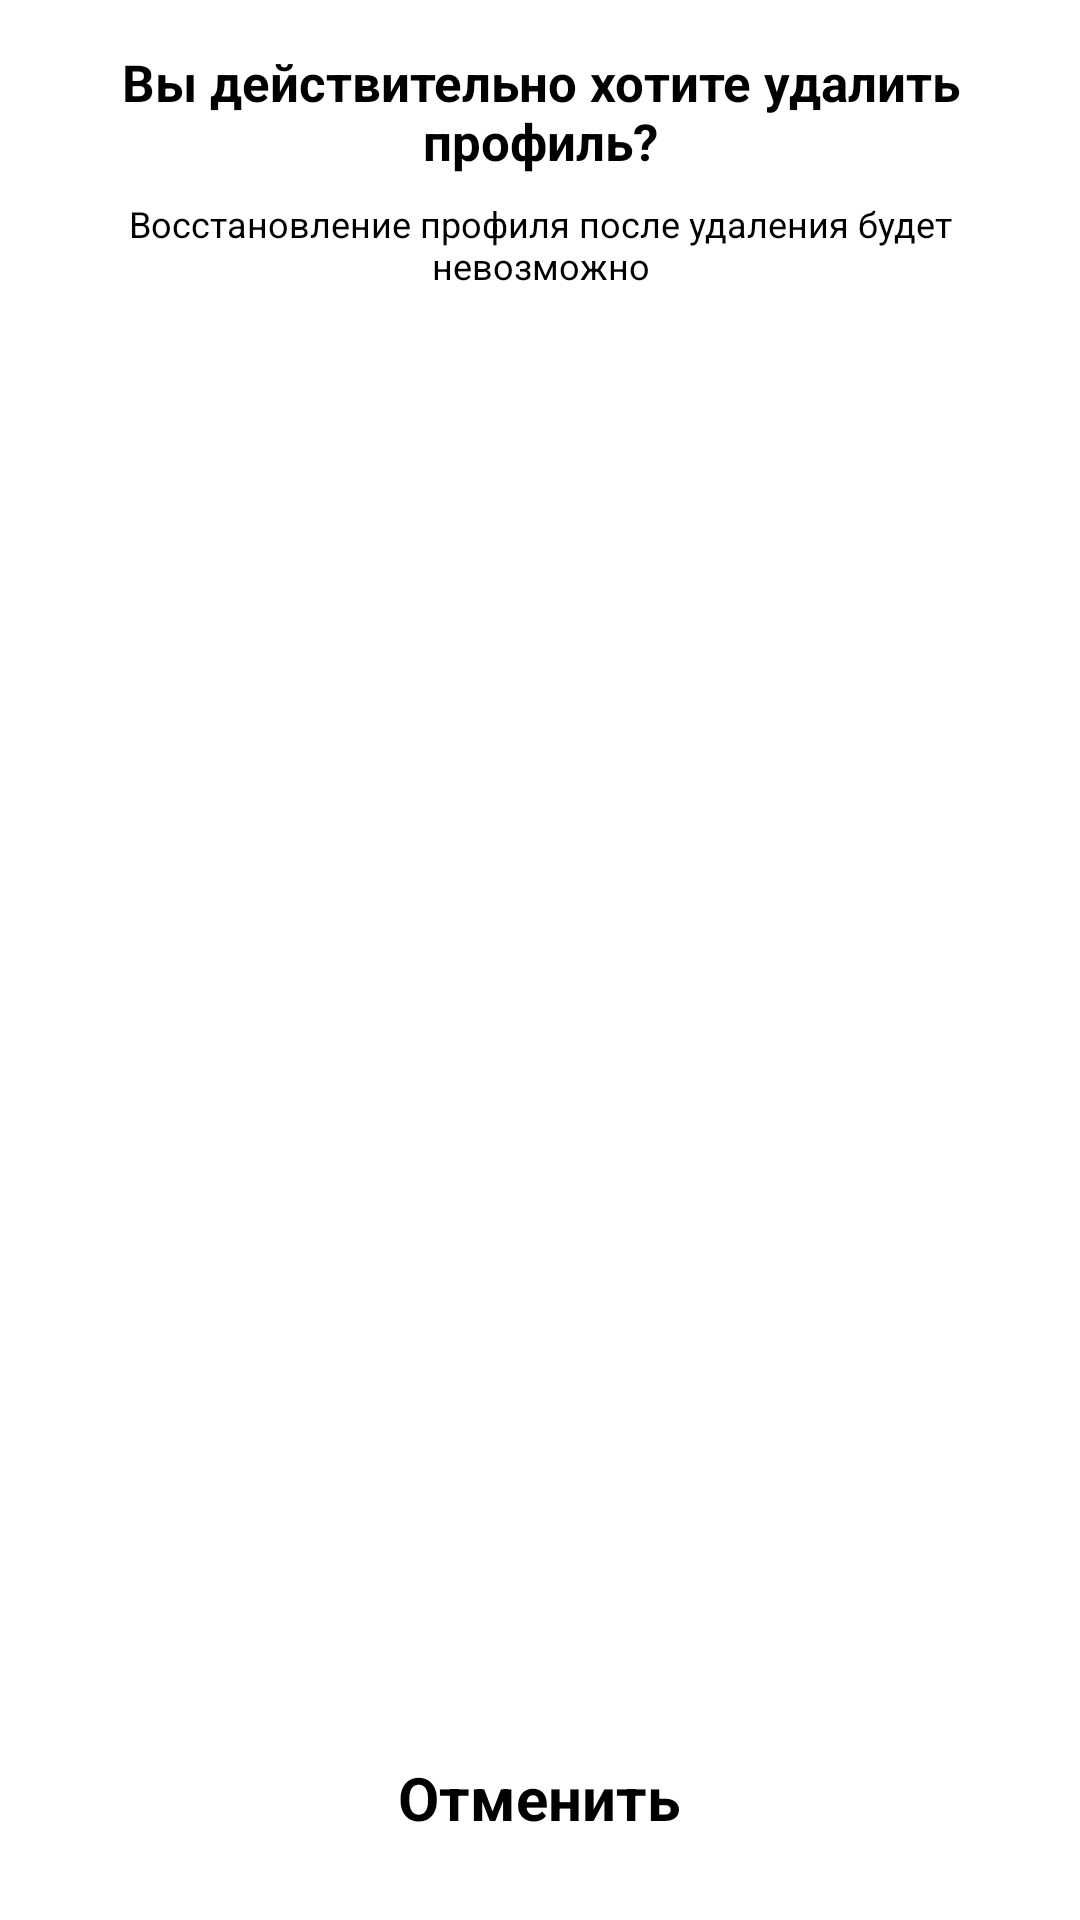

Here is an Android app screen rendered from its layout file. Give the layout XML and the strings, colors and styles it references.
<!-- AndroidManifest.xml: application theme Theme.MapManager -->
<!-- res/layout/account_delete_dialog.xml -->
<?xml version="1.0" encoding="utf-8"?>
<androidx.constraintlayout.widget.ConstraintLayout xmlns:android="http://schemas.android.com/apk/res/android"
    xmlns:app="http://schemas.android.com/apk/res-auto"
    xmlns:tools="http://schemas.android.com/tools"
    android:layout_width="match_parent"
    android:layout_height="wrap_content"
    android:orientation="vertical"
    android:padding="16dp">

    <TextView
        android:id="@+id/textView5"
        android:layout_width="wrap_content"
        android:layout_height="wrap_content"
        android:gravity="center"
        android:text="Вы действительно хотите удалить профиль?"
        android:textSize="17sp"
        android:textStyle="bold"
        app:layout_constraintEnd_toEndOf="parent"
        app:layout_constraintStart_toStartOf="parent"
        app:layout_constraintTop_toTopOf="parent" />

    <TextView
        android:id="@+id/textView9"
        android:layout_width="wrap_content"
        android:layout_height="wrap_content"
        android:gravity="center"
        android:paddingTop="8dp"
        android:paddingBottom="8dp"
        android:text="Восстановление профиля после удаления будет невозможно"
        android:textSize="12dp"
        app:layout_constraintEnd_toEndOf="parent"
        app:layout_constraintStart_toStartOf="parent"
        app:layout_constraintTop_toBottomOf="@+id/textView5" />

    <View
        android:id="@+id/accountDeleteView"
        android:layout_width="0dp"
        android:layout_height="0dp"
        android:layout_marginStart="30dp"
        android:layout_marginTop="5dp"
        android:layout_marginEnd="30dp"
        android:layout_marginBottom="50dp"
        android:background="@drawable/rounded"
        android:backgroundTint="@color/green_dark"
        android:clickable="true"
        android:elevation="1dp"
        android:paddingTop="8dp"
        app:layout_constraintBottom_toBottomOf="parent"
        app:layout_constraintEnd_toEndOf="parent"
        app:layout_constraintStart_toStartOf="parent"
        app:layout_constraintTop_toBottomOf="@+id/textView9"
        app:layout_constraintVertical_bias="0.0" />

    <TextView
        android:id="@+id/deleteText"
        android:layout_width="305dp"
        android:layout_height="34dp"
        android:gravity="center"
        android:text="Удалить профиль"
        android:textColor="#FFFFFF"
        android:textSize="20sp"
        android:textStyle="bold"
        android:translationZ="1dp"
        app:layout_constraintBottom_toBottomOf="@id/accountDeleteView"
        app:layout_constraintDimensionRatio="w,1:1"
        app:layout_constraintEnd_toEndOf="@id/accountDeleteView"
        app:layout_constraintHorizontal_bias="1.0"
        app:layout_constraintStart_toStartOf="@id/accountDeleteView"
        app:layout_constraintTop_toTopOf="@+id/accountDeleteView" />

    <View
        android:id="@+id/cancelView"
        android:layout_width="0dp"
        android:layout_height="0dp"
        android:layout_marginStart="30dp"
        android:layout_marginTop="8dp"
        android:layout_marginEnd="30dp"
        android:layout_marginBottom="8dp"
        android:background="@drawable/rounded"
        android:backgroundTint="#EDEDED"
        android:clickable="true"
        android:elevation="1dp"
        app:layout_constraintBottom_toBottomOf="parent"
        app:layout_constraintEnd_toEndOf="parent"
        app:layout_constraintHorizontal_bias="0.492"
        app:layout_constraintStart_toStartOf="parent"
        app:layout_constraintTop_toBottomOf="@+id/accountDeleteView" />

    <TextView
        android:id="@+id/textView11"
        android:layout_width="wrap_content"
        android:layout_height="wrap_content"
        android:layout_marginTop="5dp"
        android:layout_marginBottom="5dp"
        android:text="Отменить"
        android:textSize="20dp"
        android:textStyle="bold"
        android:translationZ="1dp"
        app:layout_constraintBottom_toBottomOf="@+id/cancelView"
        app:layout_constraintEnd_toEndOf="parent"
        app:layout_constraintHorizontal_bias="0.498"
        app:layout_constraintStart_toStartOf="parent"
        app:layout_constraintTop_toTopOf="@+id/cancelView" />


</androidx.constraintlayout.widget.ConstraintLayout>
<!-- resources referenced by this layout -->
<resources>
  <color name="green_dark">#308500</color>
  <style name="Theme.MapManager" parent="Base.Theme.MapManager" />
  <style name="Base.Theme.MapManager" parent="Theme.Material3.DayNight.NoActionBar">
          
          
          <item name="android:statusBarColor" tools:targetApi="l">@color/green_ultra_dark</item>
      </style>
  <color name="green_ultra_dark">#005205</color>
</resources>
